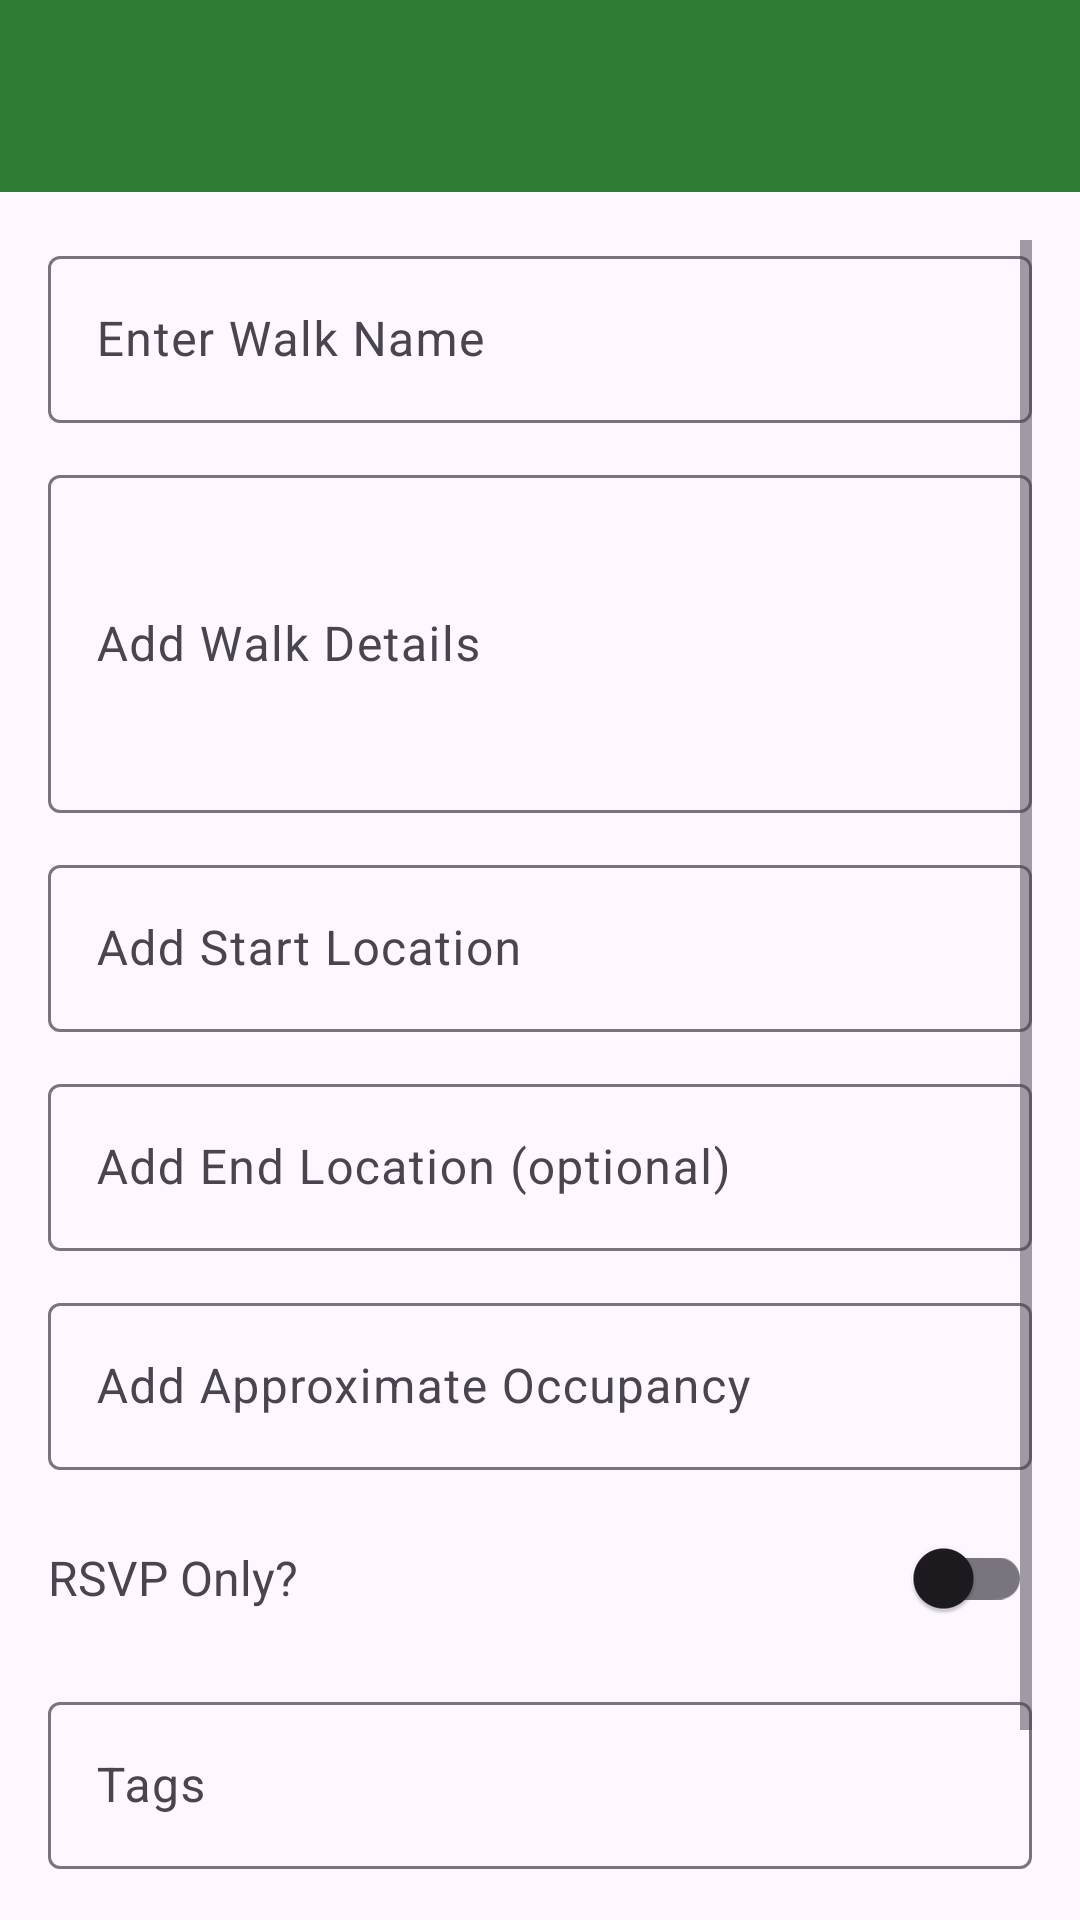

Layout XML and referenced resources for this Android screen:
<!-- AndroidManifest.xml: application theme Theme.COSC341_Step4 -->
<!-- res/layout/fragment_make_new_walk.xml -->
<?xml version="1.0" encoding="utf-8"?>
<LinearLayout xmlns:android="http://schemas.android.com/apk/res/android"
    android:layout_width="match_parent"
    android:layout_height="match_parent"
    android:orientation="vertical">

    <androidx.appcompat.widget.Toolbar
        android:id="@+id/toolbar"
        android:layout_width="match_parent"
        android:layout_height="?attr/actionBarSize"
        android:background="@color/green_600"
        android:title="Make A New Walk!"
        android:titleTextColor="@android:color/white"
        android:navigationIcon="?attr/homeAsUpIndicator" />

    <ScrollView
        android:layout_width="match_parent"
        android:layout_height="match_parent"
        android:padding="16dp">

        <LinearLayout
            android:layout_width="match_parent"
            android:layout_height="wrap_content"
            android:orientation="vertical">

            <com.google.android.material.textfield.TextInputLayout
                android:layout_width="match_parent"
                android:layout_height="wrap_content"
                android:layout_marginBottom="12dp"
                style="@style/Widget.Material3.TextInputLayout.OutlinedBox">

                <com.google.android.material.textfield.TextInputEditText
                    android:id="@+id/et_walk_name"
                    android:layout_width="match_parent"
                    android:layout_height="wrap_content"
                    android:hint="Enter Walk Name" />

            </com.google.android.material.textfield.TextInputLayout>

            <com.google.android.material.textfield.TextInputLayout
                android:layout_width="match_parent"
                android:layout_height="wrap_content"
                android:layout_marginBottom="12dp"
                style="@style/Widget.Material3.TextInputLayout.OutlinedBox">

                <com.google.android.material.textfield.TextInputEditText
                    android:id="@+id/et_walk_details"
                    android:layout_width="match_parent"
                    android:layout_height="wrap_content"
                    android:hint="Add Walk Details"
                    android:minLines="4" />

            </com.google.android.material.textfield.TextInputLayout>

            <com.google.android.material.textfield.TextInputLayout
                android:layout_width="match_parent"
                android:layout_height="wrap_content"
                android:layout_marginBottom="12dp"
                style="@style/Widget.Material3.TextInputLayout.OutlinedBox">

                <com.google.android.material.textfield.TextInputEditText
                    android:id="@+id/et_start_location"
                    android:layout_width="match_parent"
                    android:layout_height="wrap_content"
                    android:hint="Add Start Location" />

            </com.google.android.material.textfield.TextInputLayout>

            <com.google.android.material.textfield.TextInputLayout
                android:layout_width="match_parent"
                android:layout_height="wrap_content"
                android:layout_marginBottom="12dp"
                style="@style/Widget.Material3.TextInputLayout.OutlinedBox">

                <com.google.android.material.textfield.TextInputEditText
                    android:id="@+id/et_end_location"
                    android:layout_width="match_parent"
                    android:layout_height="wrap_content"
                    android:hint="Add End Location (optional)" />

            </com.google.android.material.textfield.TextInputLayout>

            <com.google.android.material.textfield.TextInputLayout
                android:layout_width="match_parent"
                android:layout_height="wrap_content"
                android:layout_marginBottom="12dp"
                style="@style/Widget.Material3.TextInputLayout.OutlinedBox">

                <com.google.android.material.textfield.TextInputEditText
                    android:id="@+id/et_occupancy"
                    android:layout_width="match_parent"
                    android:layout_height="wrap_content"
                    android:hint="Add Approximate Occupancy"
                    android:inputType="number" />

            </com.google.android.material.textfield.TextInputLayout>

            <LinearLayout
                android:layout_width="match_parent"
                android:layout_height="wrap_content"
                android:orientation="horizontal"
                android:gravity="center_vertical"
                android:layout_marginBottom="12dp">

                <TextView
                    android:layout_width="0dp"
                    android:layout_height="wrap_content"
                    android:layout_weight="1"
                    android:text="RSVP Only?"
                    android:textSize="16sp" />

                <androidx.appcompat.widget.SwitchCompat
                    android:id="@+id/switch_rsvp"
                    android:layout_width="wrap_content"
                    android:layout_height="wrap_content" />

            </LinearLayout>

            <com.google.android.material.textfield.TextInputLayout
                android:layout_width="match_parent"
                android:layout_height="wrap_content"
                android:layout_marginBottom="24dp"
                style="@style/Widget.Material3.TextInputLayout.OutlinedBox">

                <com.google.android.material.textfield.TextInputEditText
                    android:id="@+id/et_tags"
                    android:layout_width="match_parent"
                    android:layout_height="wrap_content"
                    android:hint="Tags" />

            </com.google.android.material.textfield.TextInputLayout>

            <Button
                android:id="@+id/btn_create_walk"
                android:layout_width="match_parent"
                android:layout_height="wrap_content"
                android:text="Create Walk" />

        </LinearLayout>

    </ScrollView>

</LinearLayout>
<!-- resources referenced by this layout -->
<resources>
  <color name="green_600">#FF2E7D32</color>
  <style name="Theme.COSC341_Step4" parent="Base.Theme.COSC341_Step4" />
  <style name="Base.Theme.COSC341_Step4" parent="Theme.Material3.DayNight.NoActionBar">
          
          
      </style>
</resources>
